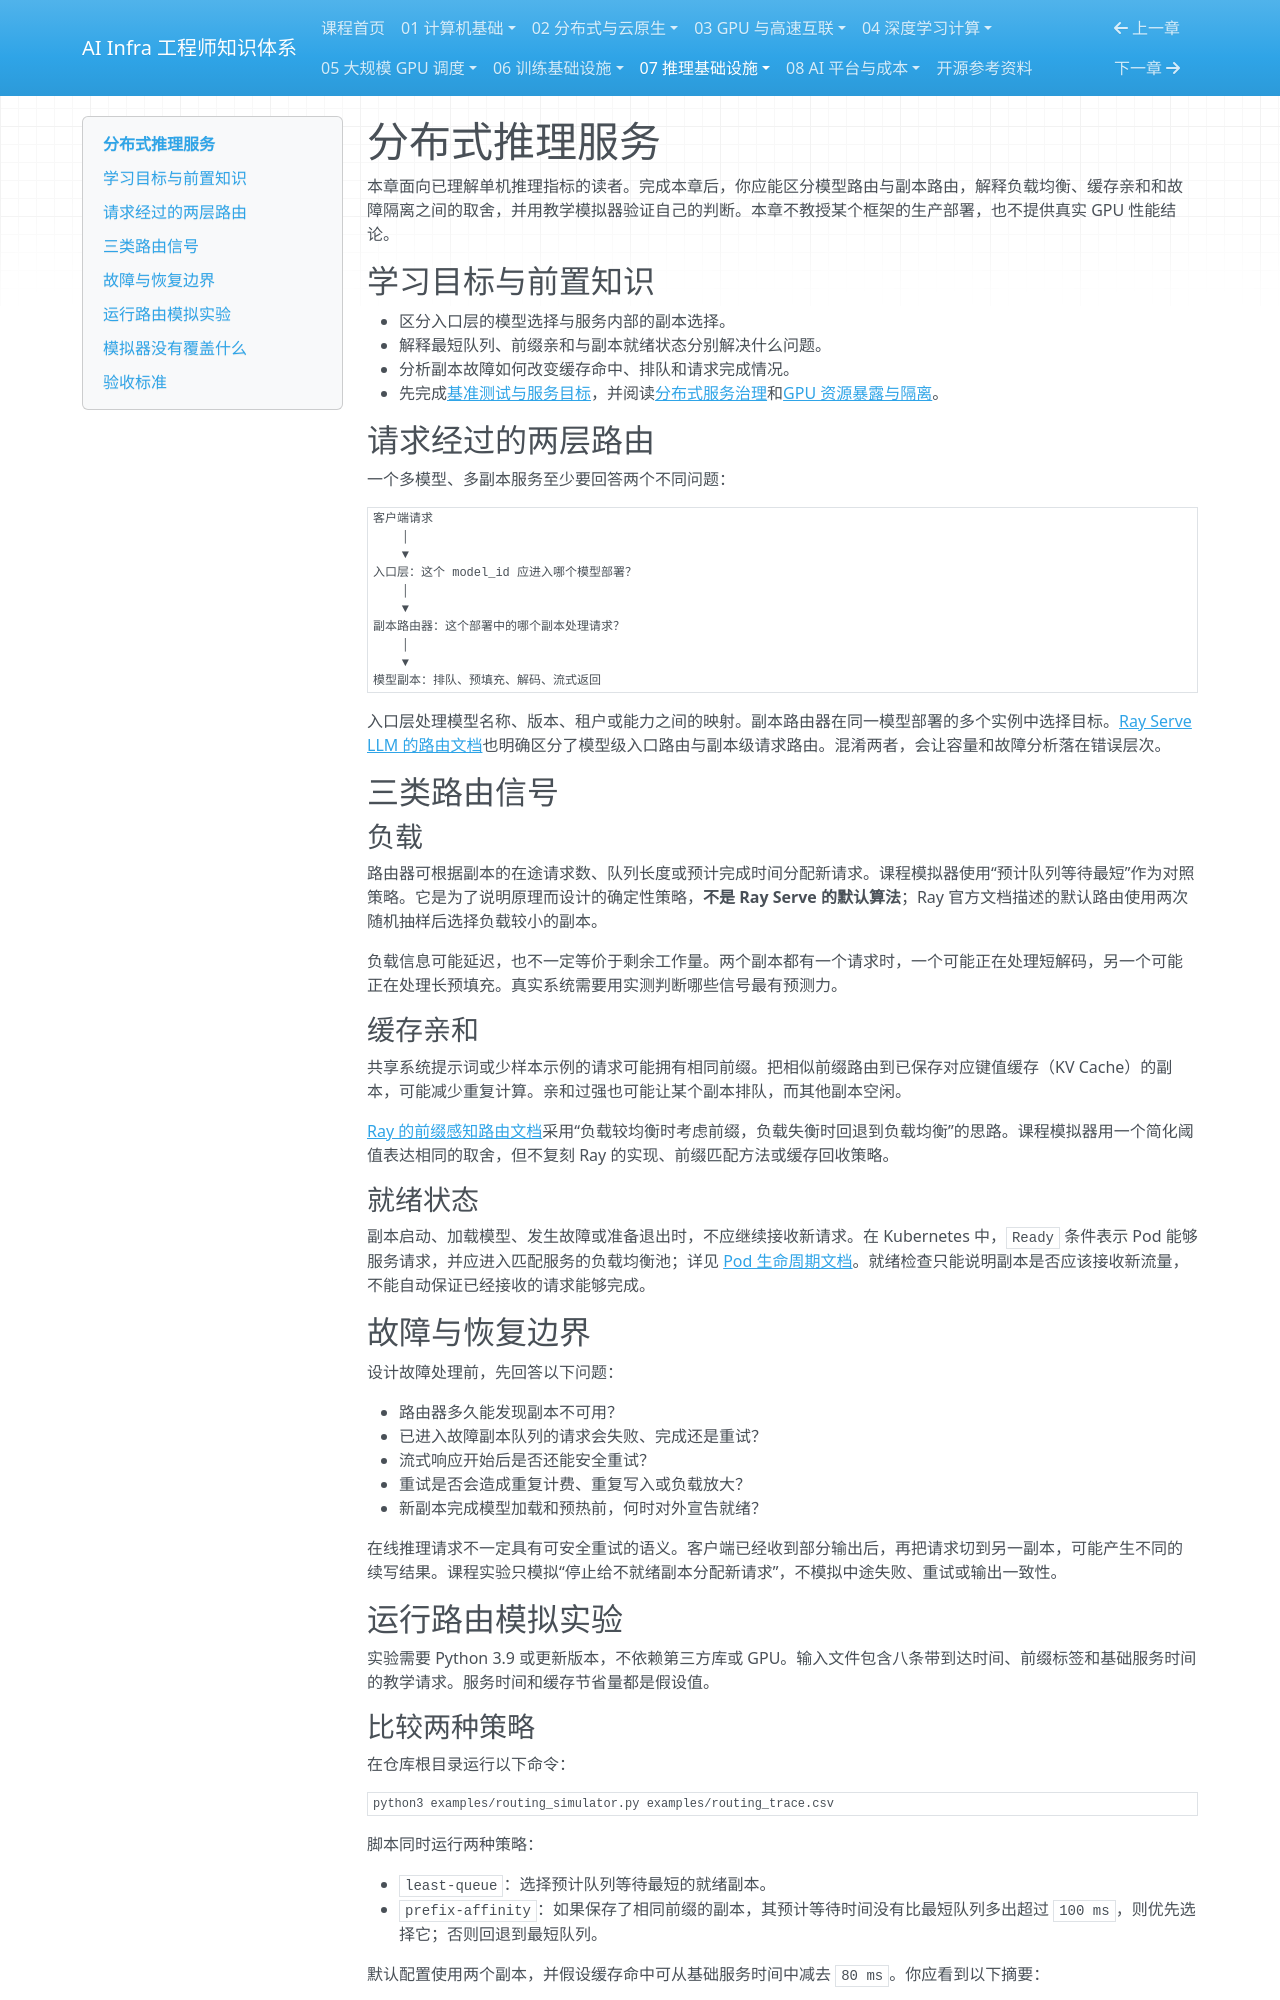

repository: TangHuaiZhe/ai-infra-course · page: 07-inference-infra/04-distributed-serving/index.html · generator: mkdocs

# 分布式推理服务

本章面向已理解单机推理指标的读者。完成本章后，你应能区分模型路由与副本路由，解释负载均衡、缓存亲和和故障隔离之间的取舍，并用教学模拟器验证自己的判断。本章不教授某个框架的生产部署，也不提供真实 GPU 性能结论。

## 学习目标与前置知识

- 区分入口层的模型选择与服务内部的副本选择。
- 解释最短队列、前缀亲和与副本就绪状态分别解决什么问题。
- 分析副本故障如何改变缓存命中、排队和请求完成情况。
- 先完成[基准测试与服务目标](03-benchmark-and-slo.md)，并阅读[分布式服务治理](../02-distributed-cloud-native/02-distributed-services.md)和[GPU 资源暴露与隔离](../05-gpu-scheduling/01-gpu-resources.md)。

## 请求经过的两层路由

一个多模型、多副本服务至少要回答两个不同问题：

```text
客户端请求
    │
    ▼
入口层：这个 model_id 应进入哪个模型部署？
    │
    ▼
副本路由器：这个部署中的哪个副本处理请求？
    │
    ▼
模型副本：排队、预填充、解码、流式返回
```

入口层处理模型名称、版本、租户或能力之间的映射。副本路由器在同一模型部署的多个实例中选择目标。[Ray Serve LLM 的路由文档](https://docs.ray.io/en/latest/serve/llm/architecture/routing-policies.html)也明确区分了模型级入口路由与副本级请求路由。混淆两者，会让容量和故障分析落在错误层次。

## 三类路由信号

### 负载

路由器可根据副本的在途请求数、队列长度或预计完成时间分配新请求。课程模拟器使用“预计队列等待最短”作为对照策略。它是为了说明原理而设计的确定性策略，**不是 Ray Serve 的默认算法**；Ray 官方文档描述的默认路由使用两次随机抽样后选择负载较小的副本。

负载信息可能延迟，也不一定等价于剩余工作量。两个副本都有一个请求时，一个可能正在处理短解码，另一个可能正在处理长预填充。真实系统需要用实测判断哪些信号最有预测力。

### 缓存亲和

共享系统提示词或少样本示例的请求可能拥有相同前缀。把相似前缀路由到已保存对应键值缓存（KV Cache）的副本，可能减少重复计算。亲和过强也可能让某个副本排队，而其他副本空闲。

[Ray 的前缀感知路由文档](https://docs.ray.io/en/latest/serve/llm/user-guides/prefix-aware-routing.html)采用“负载较均衡时考虑前缀，负载失衡时回退到负载均衡”的思路。课程模拟器用一个简化阈值表达相同的取舍，但不复刻 Ray 的实现、前缀匹配方法或缓存回收策略。

### 就绪状态

副本启动、加载模型、发生故障或准备退出时，不应继续接收新请求。在 Kubernetes 中，`Ready` 条件表示 Pod 能够服务请求，并应进入匹配服务的负载均衡池；详见 [Pod 生命周期文档](https://kubernetes.io/docs/concepts/workloads/pods/pod-lifecycle/)。就绪检查只能说明副本是否应该接收新流量，不能自动保证已经接收的请求能够完成。

## 故障与恢复边界

设计故障处理前，先回答以下问题：

- 路由器多久能发现副本不可用？
- 已进入故障副本队列的请求会失败、完成还是重试？
- 流式响应开始后是否还能安全重试？
- 重试是否会造成重复计费、重复写入或负载放大？
- 新副本完成模型加载和预热前，何时对外宣告就绪？

在线推理请求不一定具有可安全重试的语义。客户端已经收到部分输出后，再把请求切到另一副本，可能产生不同的续写结果。课程实验只模拟“停止给不就绪副本分配新请求”，不模拟中途失败、重试或输出一致性。

## 运行路由模拟实验

实验需要 Python 3.9 或更新版本，不依赖第三方库或 GPU。输入文件包含八条带到达时间、前缀标签和基础服务时间的教学请求。服务时间和缓存节省量都是假设值。
